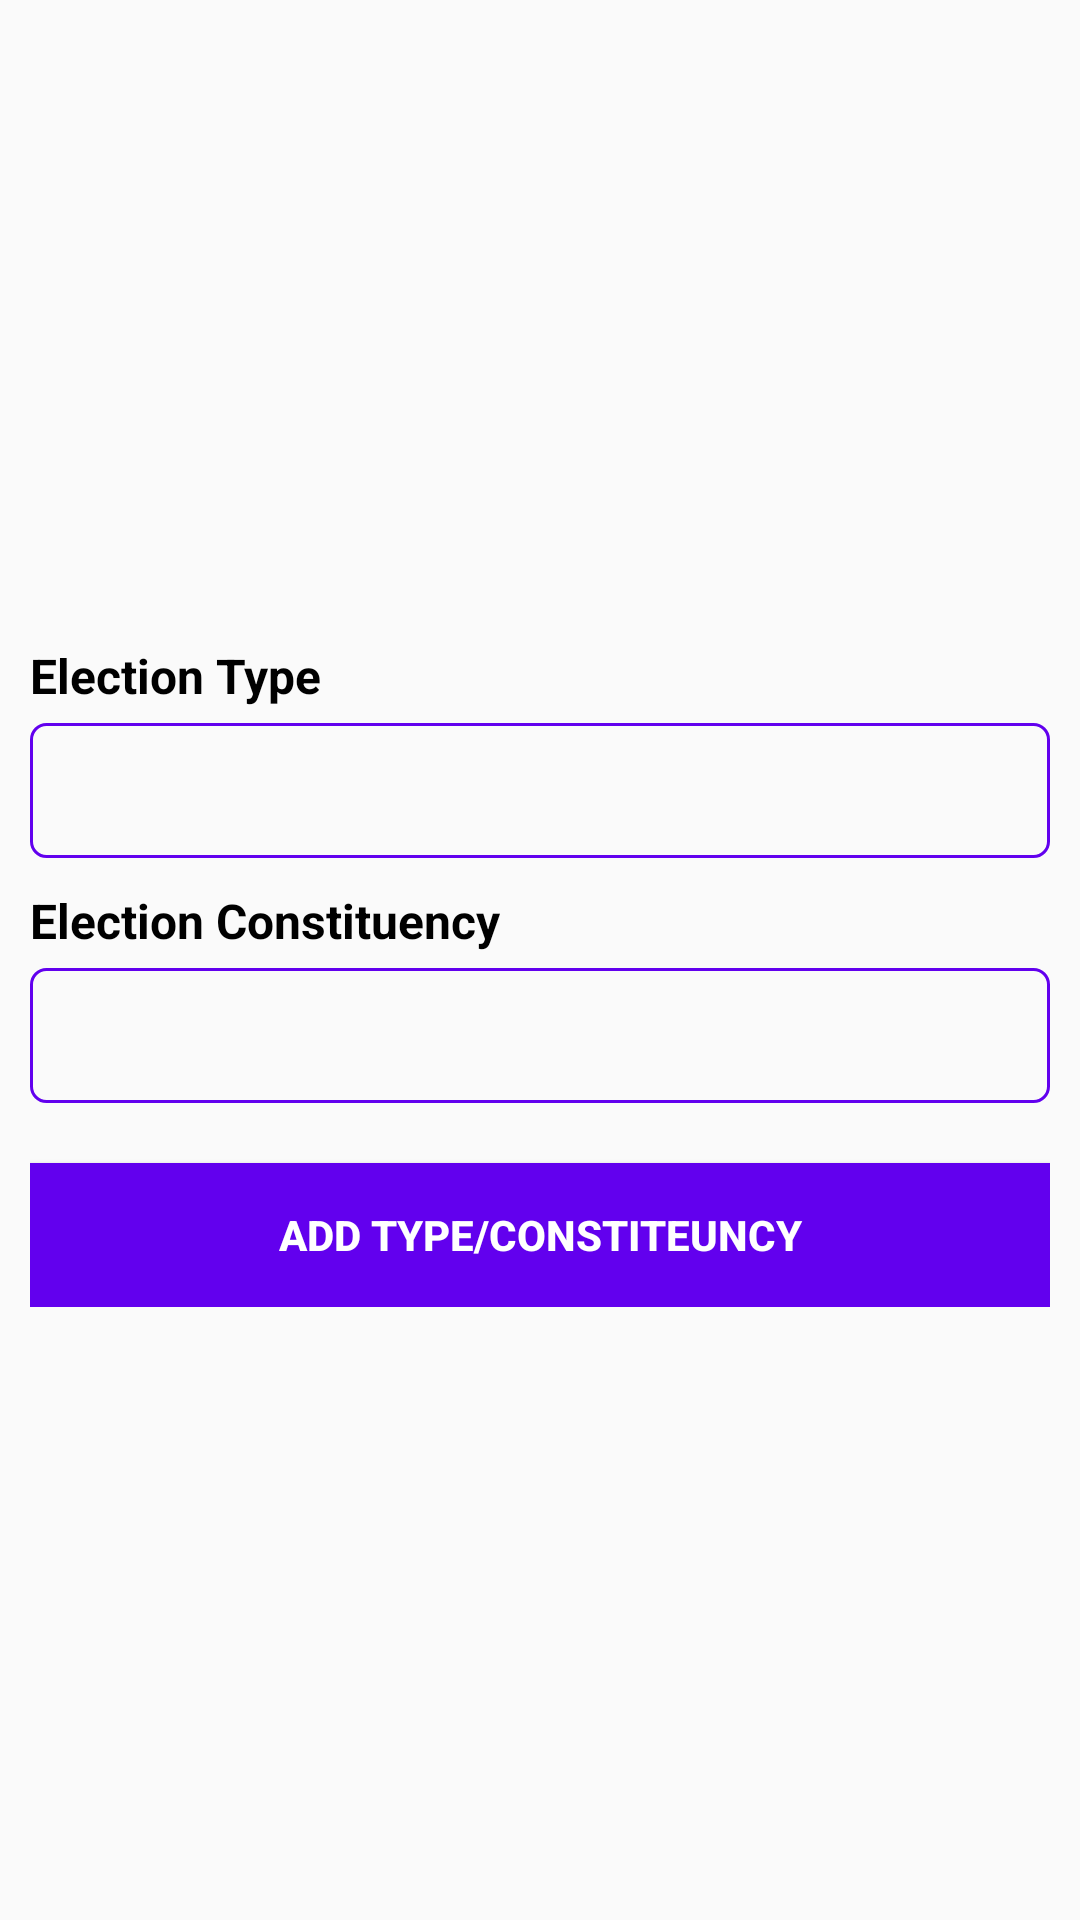

This screen was rendered from an Android layout file. Write that file and the resources it references.
<!-- AndroidManifest.xml: application theme AppTheme -->
<!-- res/layout/activity_add__candidate__list__election__type_and__state_screen.xml -->
<?xml version="1.0" encoding="utf-8"?>
<ScrollView xmlns:android="http://schemas.android.com/apk/res/android"
    xmlns:app="http://schemas.android.com/apk/res-auto"
    xmlns:tools="http://schemas.android.com/tools"
    android:layout_width="match_parent"
    android:layout_height="match_parent"
    tools:context=".Activities.Admin.CurrentElection.Add_Current_Election_Type_and_ConstituencyScreen">

    <RelativeLayout
        android:layout_width="match_parent"
        android:layout_height="match_parent"
        android:layout_gravity="center">

        <LinearLayout
            android:layout_width="match_parent"
            android:layout_height="match_parent"
            android:orientation="vertical"
            android:layout_marginLeft="10dp"
            android:layout_marginRight="10dp"
            >

            <TextView
                android:layout_width="wrap_content"
                android:layout_height="wrap_content"
                android:id="@+id/txt_add_candidate_list_election_type_title"
                android:text="Election Type "
                android:textColor="@color/black"
                android:textSize="16dp"
                android:textStyle="bold"
                android:layout_marginTop="10dp"
                />

            <EditText
                android:layout_width="match_parent"
                android:layout_height="45dp"
                android:id="@+id/edt_add_candidate_list_election_type"
                android:textColor="@color/black"
                android:textSize="14dp"
                android:textStyle="bold"
                android:layout_marginTop="5dp"
                android:fontFamily="sans-serif-black"
                android:inputType="textPersonName"
                android:paddingLeft="10dp"
                android:paddingRight="10dp"
                android:background="@drawable/edittextbackground"
                />

            <TextView
                android:layout_width="wrap_content"
                android:layout_height="wrap_content"
                android:id="@+id/txt_add_candidate_list_election_constituency_title"
                android:text="Election Constituency"
                android:textColor="@color/black"
                android:textSize="16dp"
                android:textStyle="bold"
                android:layout_marginTop="10dp"
                />

            <EditText
                android:layout_width="match_parent"
                android:layout_height="45dp"
                android:id="@+id/edt_add_candidate_list_election_constituency"
                android:textColor="@color/black"
                android:textSize="14dp"
                android:textStyle="bold"
                android:layout_marginTop="5dp"
                android:fontFamily="sans-serif-black"
                android:inputType="text"
                android:paddingLeft="10dp"
                android:paddingRight="10dp"
                android:background="@drawable/edittextbackground"
                />

            <Button
                android:layout_width="match_parent"
                android:layout_height="wrap_content"
                android:id="@+id/btn_add_candidate_list_election_type_constituency"
                android:text="Add Type/Constiteuncy"
                android:textStyle="bold"
                android:textSize="14dp"
                android:textColor="@color/white"
                android:layout_marginTop="20dp"
                android:background="@color/colorPrimary"/>

        </LinearLayout>

        <ProgressBar
            android:layout_width="wrap_content"
            android:layout_height="wrap_content"
            android:id="@+id/progress"
            android:indeterminateTint="@color/colorPrimary"
            android:layout_centerInParent="true"
            android:visibility="gone"/>
    </RelativeLayout>

</ScrollView>
<!-- resources referenced by this layout -->
<resources>
  <color name="black">#000000</color>
  <color name="colorPrimary">#6200EE</color>
  <color name="white">#FFFFFF</color>
  <!-- drawable edittextbackground (drawable) -->
  <?xml version="1.0" encoding="utf-8"?>
  <shape xmlns:android="http://schemas.android.com/apk/res/android"
      android:shape="rectangle">
  
      <stroke
          android:width="1dp"
          android:color="@color/colorPrimary"/>
  
      <corners
          android:radius="5dp"/>
  
      <solid
          android:color="@android:color/transparent"/>
  </shape>
  <style name="AppTheme" parent="Theme.AppCompat.Light.DarkActionBar">
          
          <item name="colorPrimary">@color/colorPrimary</item>
          <item name="colorPrimaryDark">@color/colorPrimaryDark</item>
          <item name="colorAccent">@color/colorAccent</item>
      </style>
  <color name="colorPrimaryDark">#3700B3</color>
  <color name="colorAccent">#03DAC5</color>
</resources>
